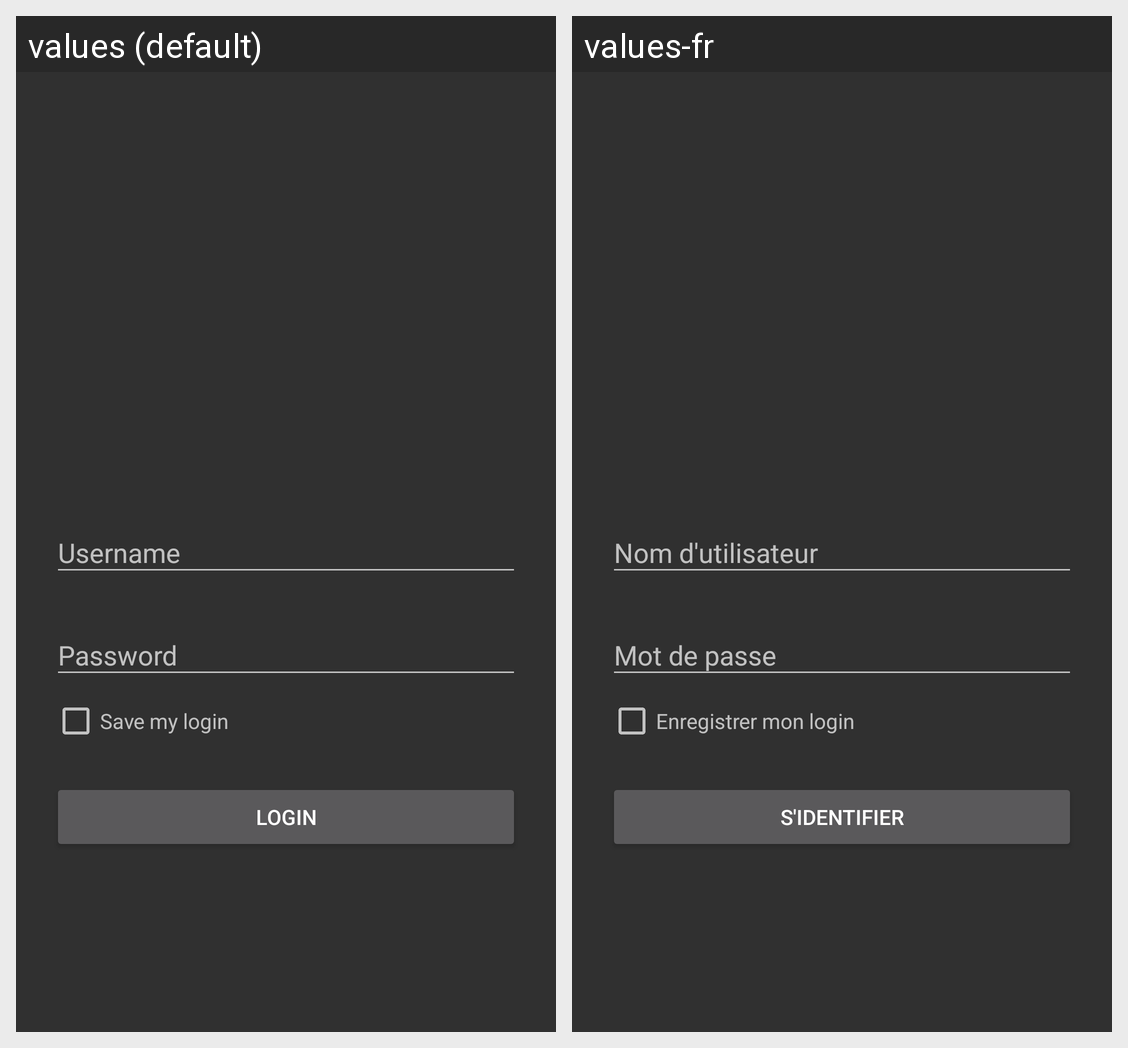

Translations of the strings shown on this Android screen, per locale in the grid:
Android screen res/layout/activity_main.xml rendered under 2 locales, left to right: values (default), values-fr. Device: Nexus 5 (rendered at 1080×1920; each locale shown at half size, 540×960, under a caption strip naming it); theme appThemeDark.
Strings drawn on this screen, with the default value and each locale's value (text and hints the layout hard-codes, and strings that could not be matched under every locale, appear in the picture but are not listed):

saveLogin
  values: Save my login
  values-fr: Enregistrer mon login

login
  values: Login
  values-fr: S'identifier
